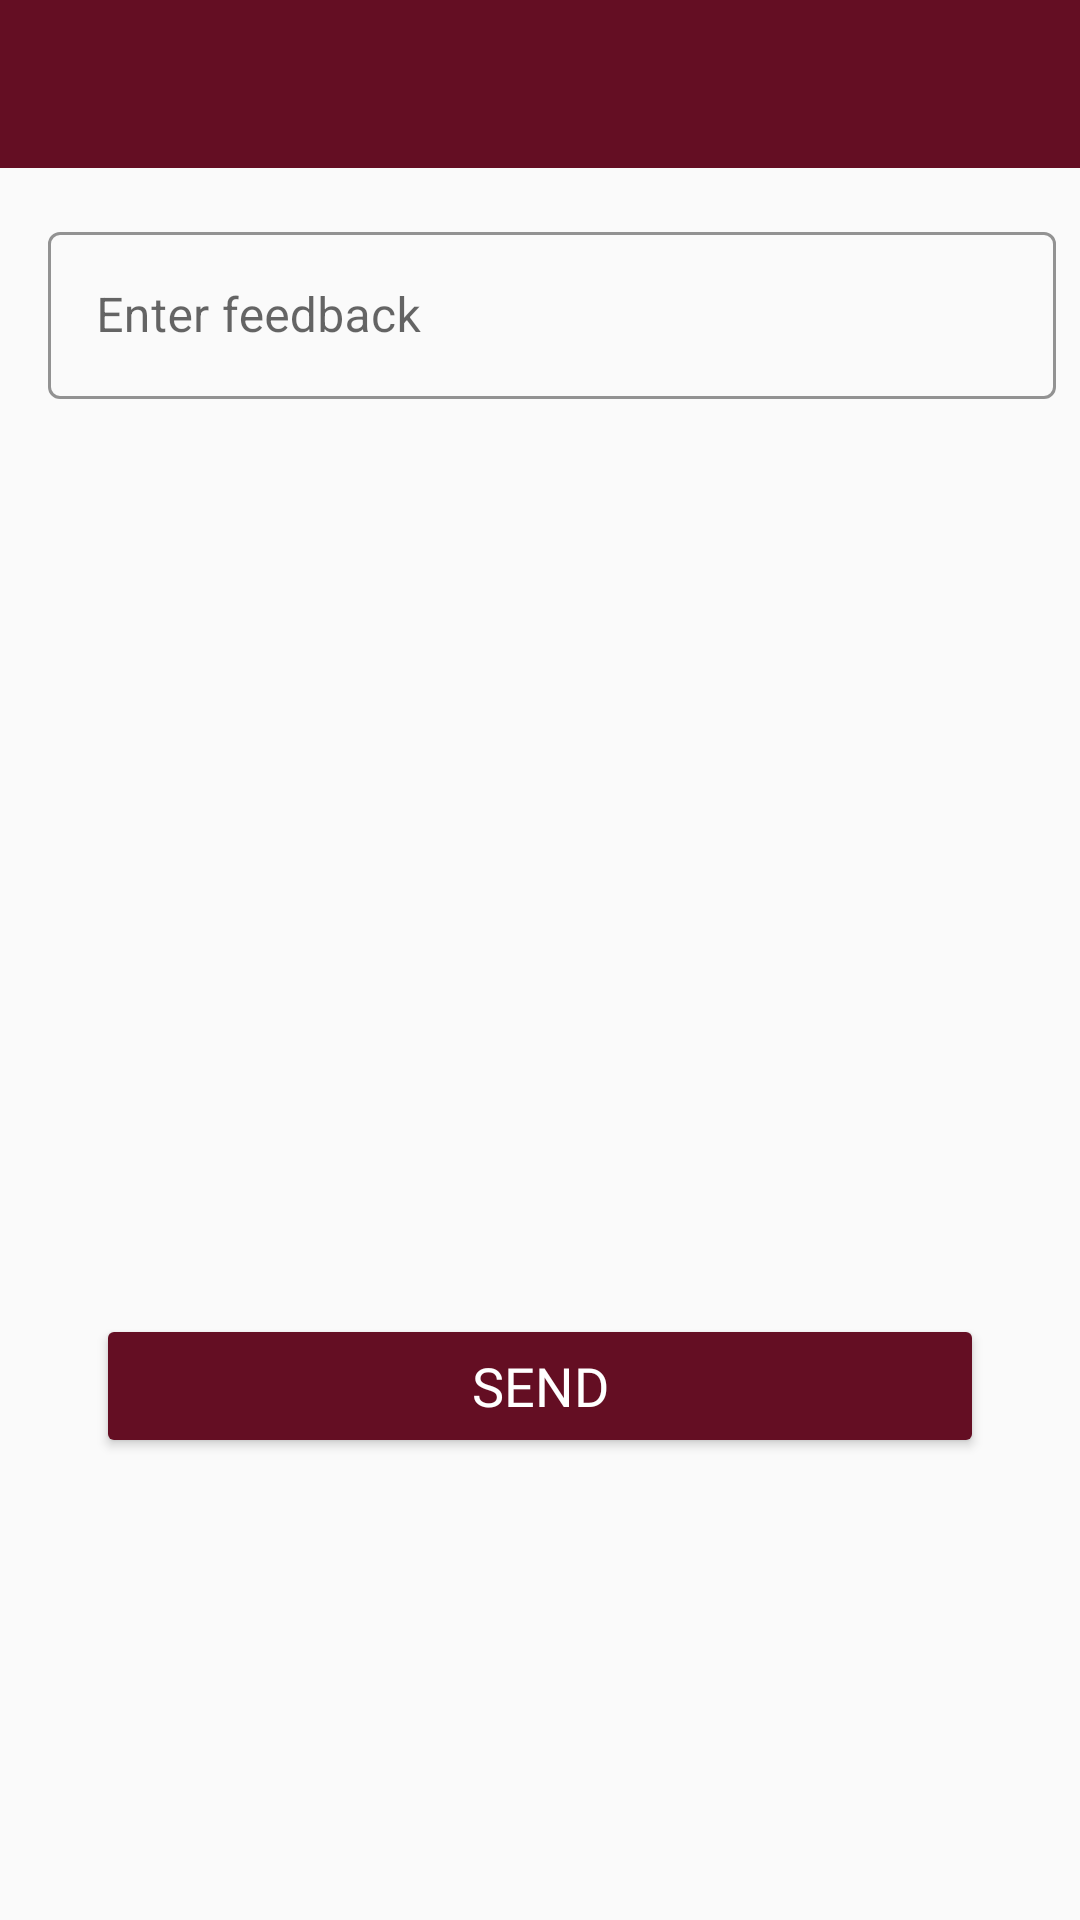

Android layout source for this screen:
<!-- AndroidManifest.xml: application theme AppTheme -->
<!-- res/layout/activity_feedback.xml -->
<?xml version="1.0" encoding="utf-8"?>
<androidx.constraintlayout.widget.ConstraintLayout xmlns:android="http://schemas.android.com/apk/res/android"
    xmlns:app="http://schemas.android.com/apk/res-auto"
    xmlns:tools="http://schemas.android.com/tools"
    android:layout_width="match_parent"
    android:layout_height="match_parent"
    tools:context=".FeedbackActivity">

    <include
        android:id="@+id/feedback_app_bar"
        layout="@layout/app_bar_layout"
        app:layout_constraintEnd_toEndOf="parent"
        app:layout_constraintStart_toStartOf="parent"
        app:layout_constraintTop_toTopOf="parent"></include>

    <com.google.android.material.textfield.TextInputLayout
        android:id="@+id/textInputLayout3"
        style="@style/Widget.MaterialComponents.TextInputLayout.OutlinedBox"
        android:layout_width="0dp"
        android:layout_height="350dp"
        android:layout_marginStart="16dp"
        android:layout_marginTop="16dp"
        android:layout_marginEnd="8dp"
        android:hint="Enter feedback"
        app:boxStrokeColor="@color/text_color"
        app:boxStrokeWidthFocused="2dp"
        app:endIconMode="clear_text"
        app:endIconTint="@color/text_color"
        app:hintTextColor="@color/text_color"
        app:layout_constraintEnd_toEndOf="parent"
        app:layout_constraintHorizontal_bias="0.5"
        app:layout_constraintStart_toStartOf="parent"
        app:layout_constraintTop_toBottomOf="@+id/feedback_app_bar"
        app:startIconDrawable="@drawable/ic_feedback_24"
        app:startIconTint="@color/text_color">

        <com.google.android.material.textfield.TextInputEditText
            android:id="@+id/feedback_text"
            android:layout_width="match_parent"
            android:layout_height="wrap_content"
            android:inputType="textMultiLine"
            android:textSize="16sp" />
    </com.google.android.material.textfield.TextInputLayout>

    <Button
        android:id="@+id/feedback_send_button"
        android:layout_width="0dp"
        android:layout_height="wrap_content"
        android:layout_marginStart="32dp"
        android:layout_marginTop="16dp"
        android:layout_marginEnd="32dp"
        android:backgroundTint="@color/text_color"
        android:fontFamily="@font/montserrat_bold"
        android:text="send"
        android:textColor="@color/button_text_color"
        android:textSize="18sp"
        app:layout_constraintEnd_toEndOf="parent"
        app:layout_constraintHorizontal_bias="0.5"
        app:layout_constraintStart_toStartOf="parent"
        app:layout_constraintTop_toBottomOf="@+id/textInputLayout3" />

</androidx.constraintlayout.widget.ConstraintLayout>
<!-- res/layout/app_bar_layout.xml (included above) -->
<?xml version="1.0" encoding="utf-8"?>
<androidx.appcompat.widget.Toolbar xmlns:android="http://schemas.android.com/apk/res/android"
    xmlns:tools="http://schemas.android.com/tools"
    android:id="@+id/main_app_bar"
    android:layout_width="match_parent"
    android:layout_height="wrap_content"
    android:background="@color/text_color"
    android:theme="@style/ThemeOverlay.AppCompat.Dark.ActionBar">

</androidx.appcompat.widget.Toolbar>
<!-- resources referenced by this layout -->
<resources>
  <color name="button_text_color">#ffffff</color>
  <color name="text_color">#640e23</color>
  <style name="AppTheme" parent="Theme.MaterialComponents.Light.NoActionBar.Bridge">
          
          <item name="colorPrimary">@color/colorPrimary</item>
          <item name="colorPrimaryDark">@color/colorPrimaryDark</item>
          <item name="colorAccent">@color/colorAccent</item>
  
  
          <item name="android:windowContentTransitions">true</item>
  
      </style>
  <color name="colorPrimary">#3F51B5</color>
  <color name="colorPrimaryDark">#7D122D</color>
  <color name="colorAccent">#351E29</color>
</resources>
